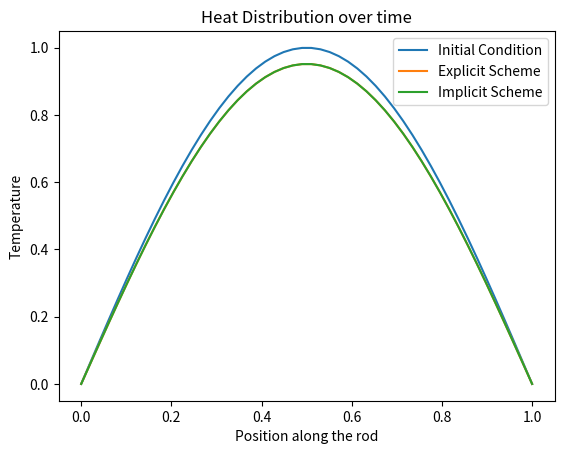

Recreate this plot in Python.
import numpy as np
import matplotlib.pyplot as plt

# Параметры задачи
alpha = 0.01  # коэффициент теплопроводности
L = 1.0  # длина стержня
T = 0.5  # общее время моделирования
Nx = 50  # количество узлов по пространству
Nt = 1000  # количество временных шагов
dx = L / (Nx - 1)  # шаг по пространству
dt = T / Nt  # шаг по времени
r = alpha * dt / dx ** 2  # параметр схемы


# Начальные и граничные условия
def initial_condition(x):
    return np.sin(np.pi * x)


def boundary_conditions(u, t):
    u[0] = 0  # температура на левом конце
    u[-1] = 0  # температура на правом конце


# Решение явной схемой
def explicit_scheme(u0, r, Nt, Nx):
    u = u0.copy()
    u_new = np.zeros_like(u)

    for n in range(Nt):
        for j in range(1, Nx - 1):
            u_new[j] = u[j] + r * (u[j + 1] - 2 * u[j] + u[j - 1])
        boundary_conditions(u_new, n * dt)
        u = u_new.copy()

    return u


# Решение неявной схемой (метод прогонки)
def implicit_scheme(u0, r, Nt, Nx):
    u = u0.copy()
    A = np.zeros((Nx, Nx))
    b = np.zeros(Nx)

    # Матрица коэффициентов для неявной схемы
    for j in range(1, Nx - 1):
        A[j, j - 1] = -r
        A[j, j] = 1 + 2 * r
        A[j, j + 1] = -r
    A[0, 0] = A[-1, -1] = 1  # Граничные условия

    for n in range(Nt):
        b[1:-1] = u[1:-1]
        b[0] = b[-1] = 0  # Граничные условия
        u = np.linalg.solve(A, b)

    return u


# Пространственная сетка
x = np.linspace(0, L, Nx)

# Начальное распределение температуры
u0 = initial_condition(x)

# Решение явной схемой
u_explicit = explicit_scheme(u0, r, Nt, Nx)

# Решение неявной схемой
u_implicit = implicit_scheme(u0, r, Nt, Nx)

# Графики
plt.plot(x, u0, label='Initial Condition')
plt.plot(x, u_explicit, label='Explicit Scheme')
plt.plot(x, u_implicit, label='Implicit Scheme')
plt.xlabel('Position along the rod')
plt.ylabel('Temperature')
plt.title('Heat Distribution over time')
plt.legend()
plt.show()
